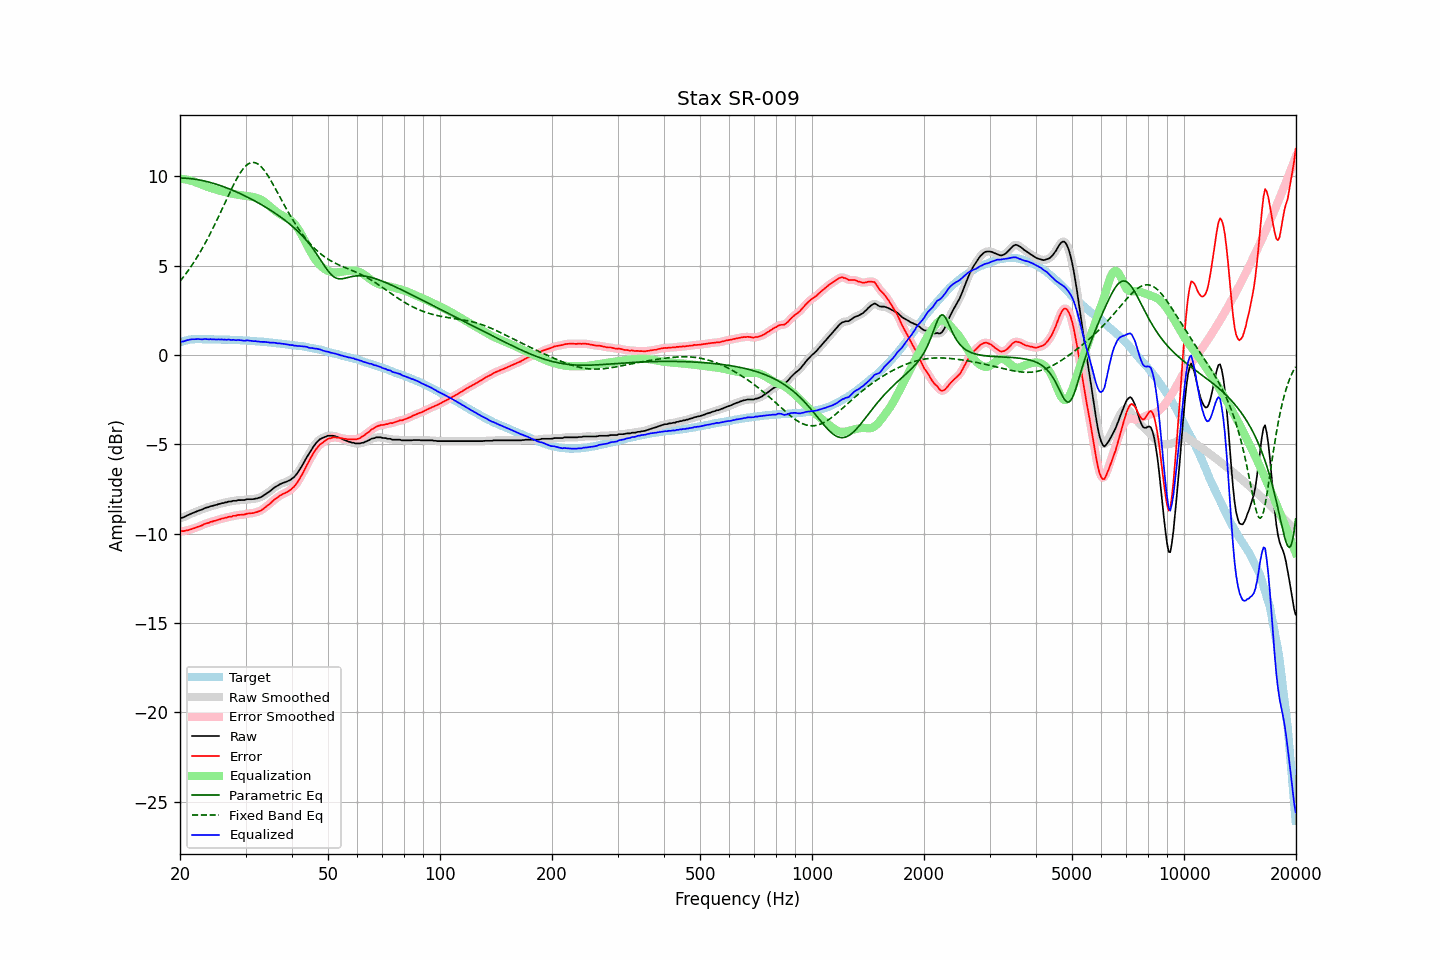

The file beside this chart, header and first rows:
frequency, raw, error, smoothed, error_smoothed, equalization, parametric_eq, fixed_band_eq, equalized_raw, equalized_smoothed, target
20.00, -9.14, -9.85, -9.14, -9.85, 9.86, 9.90, 4.13, 0.72, 0.72, 0.71
20.20, -9.11, -9.85, -9.11, -9.85, 9.86, 9.90, 4.24, 0.75, 0.74, 0.74
20.40, -9.09, -9.86, -9.08, -9.85, 9.85, 9.90, 4.35, 0.76, 0.76, 0.77
20.61, -9.05, -9.84, -9.05, -9.84, 9.83, 9.89, 4.47, 0.78, 0.79, 0.79
20.81, -9.00, -9.82, -9.01, -9.83, 9.82, 9.89, 4.59, 0.82, 0.81, 0.82
21.02, -8.96, -9.81, -8.96, -9.80, 9.80, 9.88, 4.71, 0.84, 0.84, 0.85
21.23, -8.92, -9.78, -8.92, -9.78, 9.78, 9.87, 4.84, 0.86, 0.86, 0.86
21.44, -8.88, -9.75, -8.88, -9.75, 9.75, 9.86, 4.97, 0.87, 0.87, 0.87
21.66, -8.84, -9.72, -8.84, -9.72, 9.72, 9.85, 5.10, 0.88, 0.88, 0.88
21.87, -8.81, -9.69, -8.81, -9.69, 9.69, 9.84, 5.24, 0.88, 0.89, 0.88
22.09, -8.77, -9.66, -8.77, -9.66, 9.66, 9.83, 5.38, 0.89, 0.89, 0.89
22.31, -8.73, -9.62, -8.73, -9.62, 9.62, 9.81, 5.53, 0.89, 0.89, 0.89
22.54, -8.70, -9.59, -8.70, -9.59, 9.59, 9.80, 5.68, 0.89, 0.88, 0.89
22.76, -8.67, -9.56, -8.67, -9.56, 9.55, 9.78, 5.83, 0.88, 0.88, 0.89
22.99, -8.64, -9.52, -8.63, -9.52, 9.51, 9.76, 5.99, 0.87, 0.88, 0.88
23.22, -8.59, -9.47, -8.59, -9.47, 9.48, 9.74, 6.15, 0.89, 0.89, 0.88
23.45, -8.55, -9.43, -8.56, -9.44, 9.44, 9.72, 6.31, 0.89, 0.88, 0.88
23.69, -8.53, -9.41, -8.53, -9.41, 9.41, 9.70, 6.48, 0.88, 0.89, 0.88
23.92, -8.51, -9.39, -8.50, -9.38, 9.38, 9.68, 6.65, 0.87, 0.88, 0.88
24.16, -8.46, -9.34, -8.47, -9.35, 9.35, 9.65, 6.83, 0.89, 0.88, 0.88
24.40, -8.45, -9.33, -8.45, -9.32, 9.32, 9.63, 7.00, 0.87, 0.88, 0.88
24.65, -8.42, -9.29, -8.42, -9.30, 9.29, 9.60, 7.19, 0.87, 0.87, 0.87
24.89, -8.40, -9.27, -8.40, -9.27, 9.27, 9.57, 7.37, 0.87, 0.87, 0.87
25.14, -8.38, -9.25, -8.38, -9.24, 9.24, 9.54, 7.56, 0.86, 0.87, 0.87
25.39, -8.34, -9.21, -8.35, -9.22, 9.22, 9.51, 7.75, 0.88, 0.87, 0.87
25.65, -8.33, -9.20, -8.32, -9.19, 9.19, 9.48, 7.94, 0.86, 0.87, 0.87
25.91, -8.29, -9.15, -8.30, -9.16, 9.17, 9.45, 8.13, 0.87, 0.87, 0.86
26.16, -8.29, -9.15, -8.28, -9.14, 9.14, 9.42, 8.33, 0.85, 0.86, 0.86
26.43, -8.25, -9.11, -8.26, -9.12, 9.12, 9.39, 8.52, 0.87, 0.86, 0.86
26.69, -8.25, -9.11, -8.24, -9.10, 9.10, 9.35, 8.72, 0.84, 0.86, 0.86
26.96, -8.20, -9.06, -8.22, -9.08, 9.07, 9.32, 8.91, 0.87, 0.86, 0.86
27.23, -8.20, -9.05, -8.20, -9.05, 9.05, 9.28, 9.10, 0.85, 0.85, 0.85
27.50, -8.20, -9.05, -8.18, -9.03, 9.03, 9.25, 9.29, 0.83, 0.85, 0.85
27.77, -8.16, -9.00, -8.18, -9.02, 9.01, 9.21, 9.47, 0.85, 0.84, 0.84
28.05, -8.16, -9.00, -8.16, -9.00, 9.00, 9.17, 9.65, 0.84, 0.84, 0.84
28.33, -8.16, -8.99, -8.14, -8.98, 8.98, 9.13, 9.81, 0.82, 0.84, 0.83
28.62, -8.12, -8.95, -8.13, -8.96, 8.97, 9.09, 9.97, 0.85, 0.83, 0.83
28.90, -8.12, -8.95, -8.12, -8.95, 8.95, 9.05, 10.12, 0.83, 0.83, 0.83
29.19, -8.12, -8.94, -8.12, -8.94, 8.94, 9.01, 10.26, 0.82, 0.82, 0.82
29.48, -8.12, -8.94, -8.12, -8.94, 8.93, 8.97, 10.39, 0.81, 0.81, 0.82
29.78, -8.12, -8.93, -8.11, -8.92, 8.91, 8.92, 10.50, 0.79, 0.80, 0.81
30.08, -8.09, -8.90, -8.09, -8.90, 8.90, 8.88, 10.59, 0.81, 0.81, 0.81
30.38, -8.07, -8.87, -8.08, -8.88, 8.89, 8.83, 10.66, 0.82, 0.81, 0.80
30.68, -8.07, -8.87, -8.07, -8.87, 8.88, 8.79, 10.72, 0.81, 0.81, 0.80
30.99, -8.07, -8.86, -8.07, -8.86, 8.86, 8.74, 10.76, 0.79, 0.79, 0.79
31.30, -8.07, -8.85, -8.07, -8.85, 8.85, 8.69, 10.78, 0.78, 0.78, 0.78
31.61, -8.06, -8.84, -8.06, -8.83, 8.83, 8.65, 10.77, 0.77, 0.77, 0.78
31.93, -8.03, -8.80, -8.04, -8.81, 8.81, 8.60, 10.75, 0.78, 0.77, 0.77
32.24, -8.03, -8.79, -8.02, -8.79, 8.78, 8.55, 10.71, 0.75, 0.76, 0.76
32.57, -7.99, -8.75, -8.00, -8.75, 8.75, 8.50, 10.65, 0.76, 0.75, 0.76
32.89, -7.97, -8.72, -7.97, -8.71, 8.71, 8.45, 10.58, 0.74, 0.74, 0.75
33.22, -7.92, -8.66, -7.92, -8.66, 8.66, 8.39, 10.48, 0.73, 0.74, 0.74
33.55, -7.86, -8.60, -7.86, -8.60, 8.60, 8.34, 10.38, 0.74, 0.73, 0.74
33.89, -7.80, -8.53, -7.80, -8.53, 8.53, 8.29, 10.26, 0.73, 0.73, 0.73
34.23, -7.74, -8.46, -7.74, -8.46, 8.46, 8.23, 10.13, 0.72, 0.72, 0.72
34.57, -7.68, -8.39, -7.68, -8.39, 8.39, 8.18, 9.99, 0.71, 0.71, 0.71
34.92, -7.62, -8.32, -7.62, -8.31, 8.31, 8.12, 9.84, 0.69, 0.70, 0.70
35.27, -7.54, -8.23, -7.54, -8.23, 8.23, 8.06, 9.69, 0.69, 0.69, 0.69
35.62, -7.47, -8.15, -7.47, -8.15, 8.16, 8.00, 9.53, 0.69, 0.68, 0.68
35.97, -7.40, -8.07, -7.41, -8.08, 8.08, 7.94, 9.37, 0.68, 0.68, 0.67
... 635 more rows
